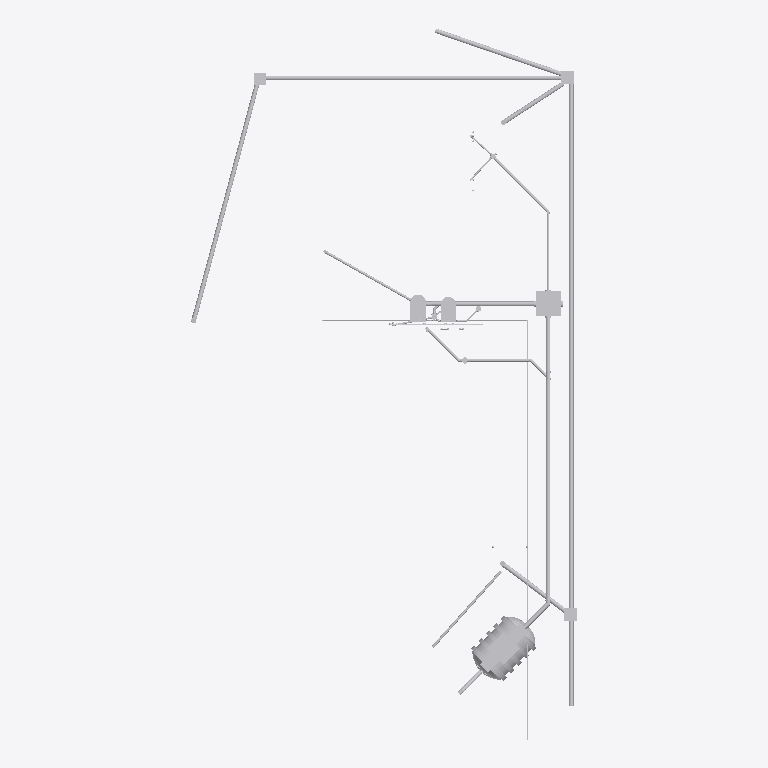
Plan cut of the same IFC building model at storey 'N-00_NPT-EXTERIOR' (level 0.09 m, cut at 1.49 m), seen from above with north up, elements coloured by IFC class (only those large enough to see are counted): 38 other elements (light grey). Cut surfaces are drawn darker.
Extent 9.2 m × 17.0 m × 6.8 m (x, y, z). Storeys (12): Pav Térreo at 0.00 m; Nivel 00 Base at 0.00 m; N-00_NPT-EXTERIOR at 0.09 m; N-01_PT-INTERIOR at 0.15 m; N-03_ALERO-HA at 2.45 m; Pav Superior at 2.88 m; N-05_CUBIERTA-CUM at 3.65 m; N-04_CUBIERTA-LAT at 3.85 m; N-06_BASE-TANQUE at 4.65 m; Cobertura at 5.76 m; N-07_TANQUE-TOP at 5.85 m; Reservatório at 7.76 m. Elements (241): 121 IfcPipeFitting, 111 IfcPipeSegment, 9 IfcFlowTerminal.

HEADER;
FILE_DESCRIPTION(('ViewDefinition [ReferenceView_V1.2]','RevitIdentifiers [ContentGUID: a62fe194-b24a-408f-983c-0b6d31dcd17f, VersionGUID: 4fbf6189-9781-4a9e-898b-26ba70dc8eac, NumberOfSaves: 51]','Options [Excluded Entities: IfcSpace;IfcSpaceType;]','CoordinateReference [CoordinateBase: Shared Coordinates, ProjectSite: Interno]','ExchangeRequirement [Architecture]'),'2;1');
FILE_NAME('AMANCO 22.ifc','2026-09-06T18:25:27-03:00',(''),(''),'ODA SDAI 25.12','Autodesk - Revit 27.0.4.412 (ENU) - 27.0.4.412','');
FILE_SCHEMA(('IFC4'));
ENDSEC;
DATA;
#18=IFCPROJECT('2cB_6Kiaf0ZvWy2stE8owF',#6,'0001',$,$,'Projeto unifamiliar','Construção residência unifamiliar',(#13),#33679);
#72=IFCSITE('2cB_6Kiaf0ZvWy2stE8owD',#6,' 2:21:468617',$,$,#71,$,$,.ELEMENT.,(-15,-52,0,-120620),(-47,-55,0,-114440),0.0,$,$);
#22=IFCBUILDING('2cB_6Kiaf0ZvWy2stE8owE',#6,'',$,$,#21,$,'',.ELEMENT.,$,$,#19);
#25=IFCBUILDINGSTOREY('3Zu5Bv0LOHrPC10026FoQQ',#6,'Pav Térreo',$,$,#24,$,'Pav Térreo',.ELEMENT.,0.0);
#28=IFCBUILDINGSTOREY('29SWVRFVDDcuXbpGtUaUQV',#6,'Nivel 00 Base',$,$,#27,$,'Nivel 00 Base',.ELEMENT.,0.0);
#32=IFCBUILDINGSTOREY('29SWVRFVDDcuXbpGtUaUQJ',#6,'N-00_NPT-EXTERIOR',$,$,#31,$,'N-00_NPT-EXTERIOR',.ELEMENT.,0.08999999999999998);
#36=IFCBUILDINGSTOREY('29SWVRFVDDcuXbpGtUaUdG',#6,'N-01_PT-INTERIOR',$,$,#35,$,'N-01_PT-INTERIOR',.ELEMENT.,0.14999999999999997);
#40=IFCBUILDINGSTOREY('29SWVRFVDDcuXbpGtUaUQP',#6,'N-03_ALERO-HA',$,$,#39,$,'N-03_ALERO-HA',.ELEMENT.,2.45);
#44=IFCBUILDINGSTOREY('15Z0v90RiHrPC20026FoKR',#6,'Pav Superior',$,$,#43,$,'Pav Superior',.ELEMENT.,2.8800000000000336);
#48=IFCBUILDINGSTOREY('29SWVRFVDDcuXbpGtUaUQH',#6,'N-05_CUBIERTA-CUM',$,$,#47,$,'N-05_CUBIERTA-CUM',.ELEMENT.,3.65);
#52=IFCBUILDINGSTOREY('29SWVRFVDDcuXbpGtUaUQR',#6,'N-04_CUBIERTA-LAT',$,$,#51,$,'N-04_CUBIERTA-LAT',.ELEMENT.,3.8499999999999996);
#56=IFCBUILDINGSTOREY('29SWVRFVDDcuXbpGtUaUQN',#6,'N-06_BASE-TANQUE',$,$,#55,$,'N-06_BASE-TANQUE',.ELEMENT.,4.6499999999999995);
#60=IFCBUILDINGSTOREY('0g_zK7PinBbPYa2bIZ7RdQ',#6,'Cobertura',$,$,#59,$,'Cobertura',.ELEMENT.,5.76);
#64=IFCBUILDINGSTOREY('29SWVRFVDDcuXbpGtUaUQL',#6,'N-07_TANQUE-TOP',$,$,#63,$,'N-07_TANQUE-TOP',.ELEMENT.,5.849999999999999);
#68=IFCBUILDINGSTOREY('1WLNfA1Q94tun4OAL0s_lE',#6,'Reservatório',$,$,#67,$,'Reservatório',.ELEMENT.,7.76);
#27930=IFCPIPEFITTING('1ENrFj2OrAERWykoP1nfUA',#6,'Plastigama Wavin_Biotanque Séptico 1200L:1200 Litros:1278175',$,$,#27929,#27925,'1278175',.NOTDEFINED.);
#22681=IFCPIPESEGMENT('0eRDQattX7khbB4KYGdtCn',#6,'Pipe Types:AmancoWavin_Tuberías_TuboSilentium:1259261',$,$,#22672,#22680,'1259261',.NOTDEFINED.);
#121=IFCPIPESEGMENT('29SWVRFVDDcuXbpGtUaUSX',#6,'Pipe Types:AmancoWavin_Tuberías_TuboSilentium:1227074',$,$,#110,#120,'1227074',.NOTDEFINED.);
#94=IFCPIPESEGMENT('29SWVRFVDDcuXbpGtUaUT6',#6,'Pipe Types:AmancoWavin_Tuberías_TuboSilentium:1227045',$,$,#77,#92,'1227045',.NOTDEFINED.);
#21287=IFCPIPESEGMENT('2kfZQqHkz0BecY3dd8YhXO',#6,'Pipe Types:AmancoWavin_Tuberías_TuboSilentium:1252164',$,$,#21276,#21286,'1252164',.NOTDEFINED.);
#23270=IFCPIPEFITTING('3GvHdERRXFexsn0b8IzInG',#6,'Camara Inspeccion 4 conectores 2026:0.6x0.6 m:1271405',$,$,#23269,#23266,'1271405',.NOTDEFINED.);
#1112=IFCPIPESEGMENT('29SWVRFVDDcuXbpGtUaUNt',#6,'Pipe Types:AmancoWavin_Tuberías_TuboSilentium:1227668',$,$,#1101,#1111,'1227668',.NOTDEFINED.);
#161=IFCPIPESEGMENT('29SWVRFVDDcuXbpGtUaUUn',#6,'Pipe Types:AmancoWavin_Tuberías_TuboSilentium:1227218',$,$,#150,#160,'1227218',.NOTDEFINED.);
#15066=IFCPIPESEGMENT('1pQVujb9D7JOZsTpcpCWuG',#6,'Pipe Types:AmancoWavin_Tuberías_TuboSilentium:1240000',$,$,#15052,#15065,'1240000',.NOTDEFINED.);
#181=IFCPIPESEGMENT('29SWVRFVDDcuXbpGtUaUU7',#6,'Pipe Types:AmancoWavin_Tuberías_TuboSilentium:1227236',$,$,#170,#180,'1227236',.NOTDEFINED.);
#141=IFCPIPESEGMENT('29SWVRFVDDcuXbpGtUaUUY',#6,'Pipe Types:AmancoWavin_Tuberías_TuboSilentium:1227201',$,$,#130,#140,'1227201',.NOTDEFINED.);
#27990=IFCFLOWTERMINAL('24vB$4VLv7fu4$pbK07svn',#6,'Inodoro-Ferrum-Qubiq-Tapa_y_Asiento:Tapa de Inodoro:1293715',$,$,#27989,#27986,'1293715');
#22702=IFCPIPESEGMENT('0eRDQattX7khbB4KYGdtBx',#6,'Pipe Types:AmancoWavin_Tuberías_TuboSilentium:1259319',$,$,#22690,#22701,'1259319',.NOTDEFINED.);
#15042=IFCPIPESEGMENT('1pQVujb9D7JOZsTpcpCWwZ',#6,'Pipe Types:AmancoWavin_Tuberías_TuboSilentium:1239923',$,$,#15027,#15041,'1239923',.NOTDEFINED.);
#29288=IFCFLOWTERMINAL('24vB$4VLv7fu4$pbK07nKa',#6,'Bidet-Ferrum-Qubiq-Tapa:1 Agujero:1296070',$,$,#29287,#29284,'1296070');
#2952=IFCPIPESEGMENT('03pOSKy257PxSjFbN2XIna',#6,'Pipe Types:AmancoWavin_Tuberías_TuboFusiónPN20:1231284',$,$,#2941,#2951,'1231284',.NOTDEFINED.);
#23324=IFCPIPESEGMENT('3AkjscN516zP$sDj8ChmAd',#6,'Pipe Types:AmancoWavin_Tuberías_TuboSilentium:1273138',$,$,#23313,#23323,'1273138',.NOTDEFINED.);
#23358=IFCPIPESEGMENT('1ENrFj2OrAERWykoP1ncTS',#6,'Pipe Types:AmancoWavin_Tuberías_TuboSilentium:1273865',$,$,#23346,#23357,'1273865',.NOTDEFINED.);
#21246=IFCPIPESEGMENT('2kfZQqHkz0BecY3dd8Yhcd',#6,'Pipe Types:AmancoWavin_Tuberías_TuboSilentium:1252027',$,$,#21236,#21245,'1252027',.NOTDEFINED.);
#2919=IFCPIPESEGMENT('03pOSKy257PxSjFbN2XInA',#6,'Pipe Types:AmancoWavin_Tuberías_TuboFusiónPN20:1231258',$,$,#2908,#2918,'1231258',.NOTDEFINED.);
#32745=IFCFLOWTERMINAL('1ikYt9LA9C_eCp2YIulsqN',#6,'Boca Desague para LLuvia:Boca Desague para LLuvia:1306306',$,$,#32744,#32741,'1306306');
#32770=IFCFLOWTERMINAL('1ikYt9LA9C_eCp2YIuk87t',#6,'Boca Desague para LLuvia:Boca Desague para LLuvia:1311266',$,$,#32769,#32766,'1311266');
#23291=IFCPIPESEGMENT('3AkjscN516zP$sDj8ChmDg',#6,'Pipe Types:AmancoWavin_Tuberías_TuboSilentium:1273087',$,$,#23280,#23290,'1273087',.NOTDEFINED.);
#32758=IFCFLOWTERMINAL('1ikYt9LA9C_eCp2YIuk8C6',#6,'Boca Desague para LLuvia:Boca Desague para LLuvia:1310931',$,$,#32757,#32754,'1310931');
#29211=IFCFLOWTERMINAL('24vB$4VLv7fu4$pbK07nKd',#6,'Bidet-Ferrum-Qubiq-1_y_3_Agujeros:1 Agujero:1296069',$,$,#29210,#29207,'1296069');
#30704=IFCPIPESEGMENT('1j89LvF4P6Ug1lleUnvnlo',#6,'Pipe Types:AmancoWavin_Tuberías_TuboSilentium:1302216',$,$,#30692,#30703,'1302216',.NOTDEFINED.);
#20246=IFCPIPESEGMENT('2kfZQqHkz0BecY3dd8YhRy',#6,'Pipe Types:AmancoWavin_Tuberías_TuboSilentium:1250784',$,$,#20234,#20245,'1250784',.NOTDEFINED.);
#28341=IFCFLOWTERMINAL('24vB$4VLv7fu4$pbK07svs',#6,'Inodoro-Ferrum-Qubiq-Deposito:Deposito:1293716',$,$,#28340,#28337,'1293716');
#5057=IFCPIPESEGMENT('3t5hQk7Y52J8z9kF1H8K9P',#6,'Pipe Types:AmancoWavin_Tuberías_TuboFusiónPN20:1233947',$,$,#5047,#5056,'1233947',.NOTDEFINED.);
#205=IFCPIPESEGMENT('29SWVRFVDDcuXbpGtUaUJ0',#6,'Pipe Types:AmancoWavin_Tuberías_TuboFusiónPN20:1227427',$,$,#190,#202,'1227427',.NOTDEFINED.);
#16601=IFCPIPEFITTING('1pQVujb9D7JOZsTpcpCX71',#6,'AmancoWavin_Unionesdetubería_SilentiumZNoUsarRamal:var.:1242129',$,$,#16600,#16597,'1242129',.CONNECTOR.);
#23340=IFCPIPEFITTING('3AkjscN516zP$sDj8ChmAi',#6,'AmancoWavin_Unionesdetubería_SilentiumZNoUsarRamal:var.:1273145',$,$,#23339,#23334,'1273145',.CONNECTOR.);
#21267=IFCPIPESEGMENT('2kfZQqHkz0BecY3dd8YhdG',#6,'Pipe Types:AmancoWavin_Tuberías_TuboSilentium:1252044',$,$,#21255,#21266,'1252044',.NOTDEFINED.);
#22372=IFCPIPESEGMENT('0RXU0s$Pf6IBUifF2gYoXA',#6,'Pipe Types:AmancoWavin_Tuberías_TuboSilentium:1253852',$,$,#22360,#22371,'1253852',.NOTDEFINED.);
#21308=IFCPIPESEGMENT('0RXU0s$Pf6IBUifF2gYn8F',#6,'Pipe Types:AmancoWavin_Tuberías_TuboSilentium:1252249',$,$,#21296,#21307,'1252249',.NOTDEFINED.);
#27963=IFCFLOWTERMINAL('24vB$4VLv7fu4$pbK07svm',#6,'Inodoro-Ferrum-Qubiq-Largo:Inodoro Largo:1293714',$,$,#27962,#27959,'1293714');
#31086=IFCPIPEFITTING('1j89LvF4P6Ug1lleUnvnlR',#6,'AmancoWavin_Unionesdetubería_SilentiumZNoUsarCodo:var.:1302241',$,$,#31085,#31080,'1302241',.CONNECTOR.);
#16319=IFCPIPESEGMENT('1pQVujb9D7JOZsTpcpCX7Q',#6,'Pipe Types:AmancoWavin_Tuberías_TuboSilentium:1242122',$,$,#16309,#16318,'1242122',.NOTDEFINED.);
ENDSEC;
